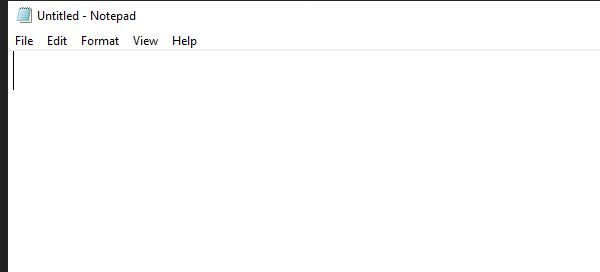
Workflow: 4_AppWatcher

Step 1: Open Application 'notepad.exe Untitled' on the element in window 'Untitled - Notepad' (notepad.exe)

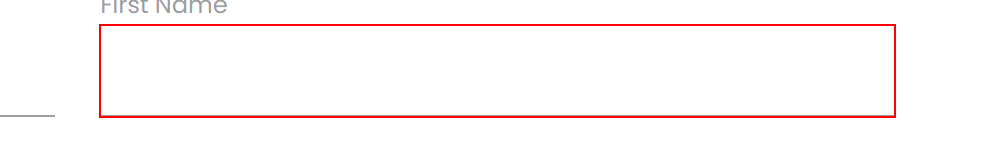
Step 2: get-text from the text box

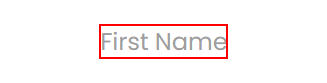
Step 3: Find Element 'LABEL' on the label 'First Name' in window 'Rpa Challenge' (chrome.exe)

Step 4: Attach Window 'notepad.exe Untitled' on the element in window '*Untitled - Notepad' (notepad.exe) (same screen as step 1)

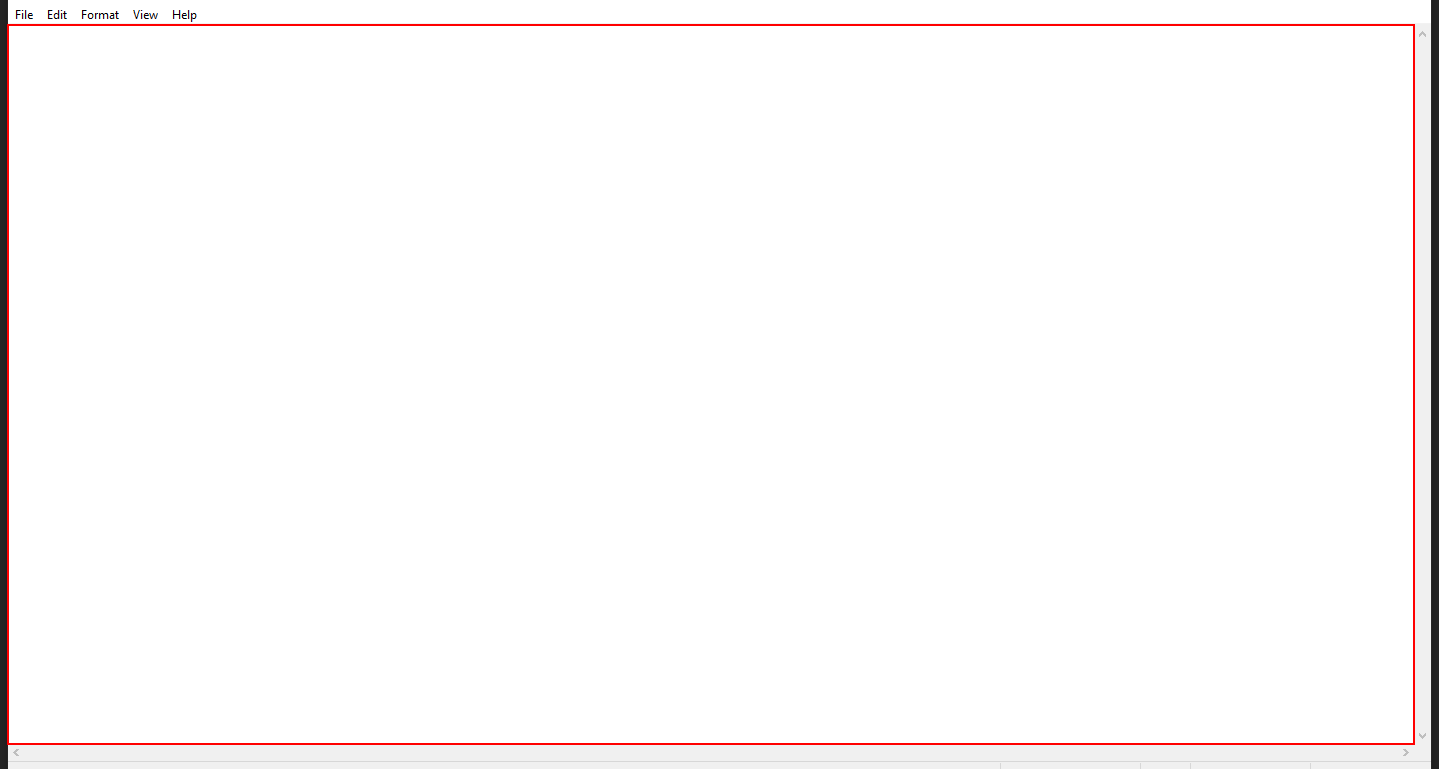
Step 5: type "[name+ "[k(enter)]"]" into the editable text 'Text Editor'

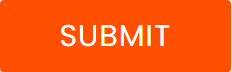
Step 6: click on the text box in window 'Rpa Challenge' (chrome.exe)